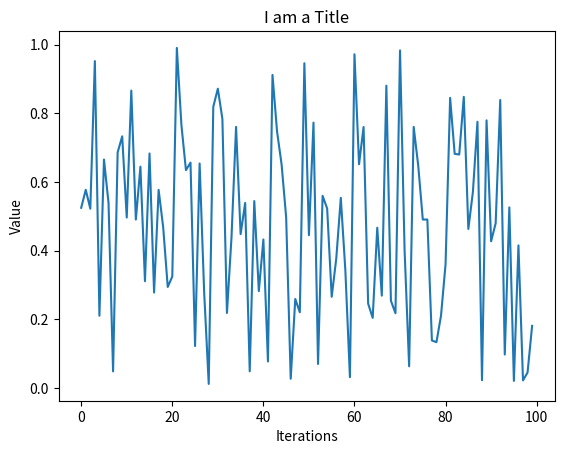

Here is the Python script that generated this plot:
# importing the required module 
import matplotlib.pyplot as plt 

# x axis values 
x = [0,1,2,3,4,5,6,7,8,9,10,11,12,13,14,15,16,17,18,19,20,21,22,23,24,25,26,27,28,29,30,31,32,33,34,35,36,37,38,39,40,41,42,43,44,45,46,47,48,49,50,51,52,53,54,55,56,57,58,59,60,61,62,63,64,65,66,67,68,69,70,71,72,73,74,75,76,77,78,79,80,81,82,83,84,85,86,87,88,89,90,91,92,93,94,95,96,97,98,99] 
# corresponding y axis values 
y = [0.5248191,0.5771073,0.5220693,0.9521028,0.2102957,0.6653372,0.539013,0.04820073,0.6861292,0.7328459,0.4964111,0.8662115,0.4905178,0.6445466,0.3108904,0.6829747,0.2779393,0.5769158,0.4681564,0.29414,0.324569,0.9904367,0.7661563,0.6344334,0.6563779,0.1220621,0.6539122,0.2777672,0.01169479,0.8189503,0.8716509,0.7836961,0.2183892,0.4389141,0.7605188,0.4480057,0.5389692,0.04842448,0.5443645,0.2820334,0.432449,0.07699299,0.9118824,0.7469898,0.6508465,0.4966717,0.02675045,0.2591278,0.2203544,0.9458034,0.4449547,0.7728802,0.06979084,0.5596432,0.5226763,0.2655526,0.3767535,0.5537087,0.3417506,0.03130579,0.9719744,0.6515224,0.7601058,0.245519,0.2040454,0.4667212,0.2688259,0.880432,0.2539683,0.2175878,0.9831578,0.4019369,0.06305885,0.7603909,0.6471467,0.4906043,0.4904992,0.1382223,0.1333387,0.2106457,0.3606769,0.8449183,0.6819614,0.6798375,0.8479443,0.4630581,0.5708566,0.7753372,0.02248311,0.7794691,0.4271615,0.4796565,0.8387901,0.09727514,0.5259174,0.02053189,0.4152003,0.0219785,0.04499114,0.1808405] 

# plotting the points 
plt.plot(x, y) 

# naming the x axis 
plt.xlabel('Iterations') 
# naming the y axis 
plt.ylabel('Value') 

# giving a title to my graph 
plt.title('I am a Title') 

# function to show the plot 
plt.show() 


